Image classification data set "processed_128" (yasinenes92/GeoHarvest_App on GitHub). Class labels (2): annual crop, herbaceous vegetation.

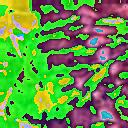
Label: herbaceous vegetation

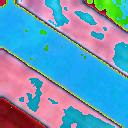
Label: annual crop

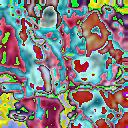
Label: herbaceous vegetation

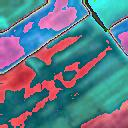
Label: annual crop

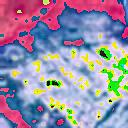
Label: herbaceous vegetation

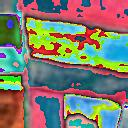
Label: annual crop
